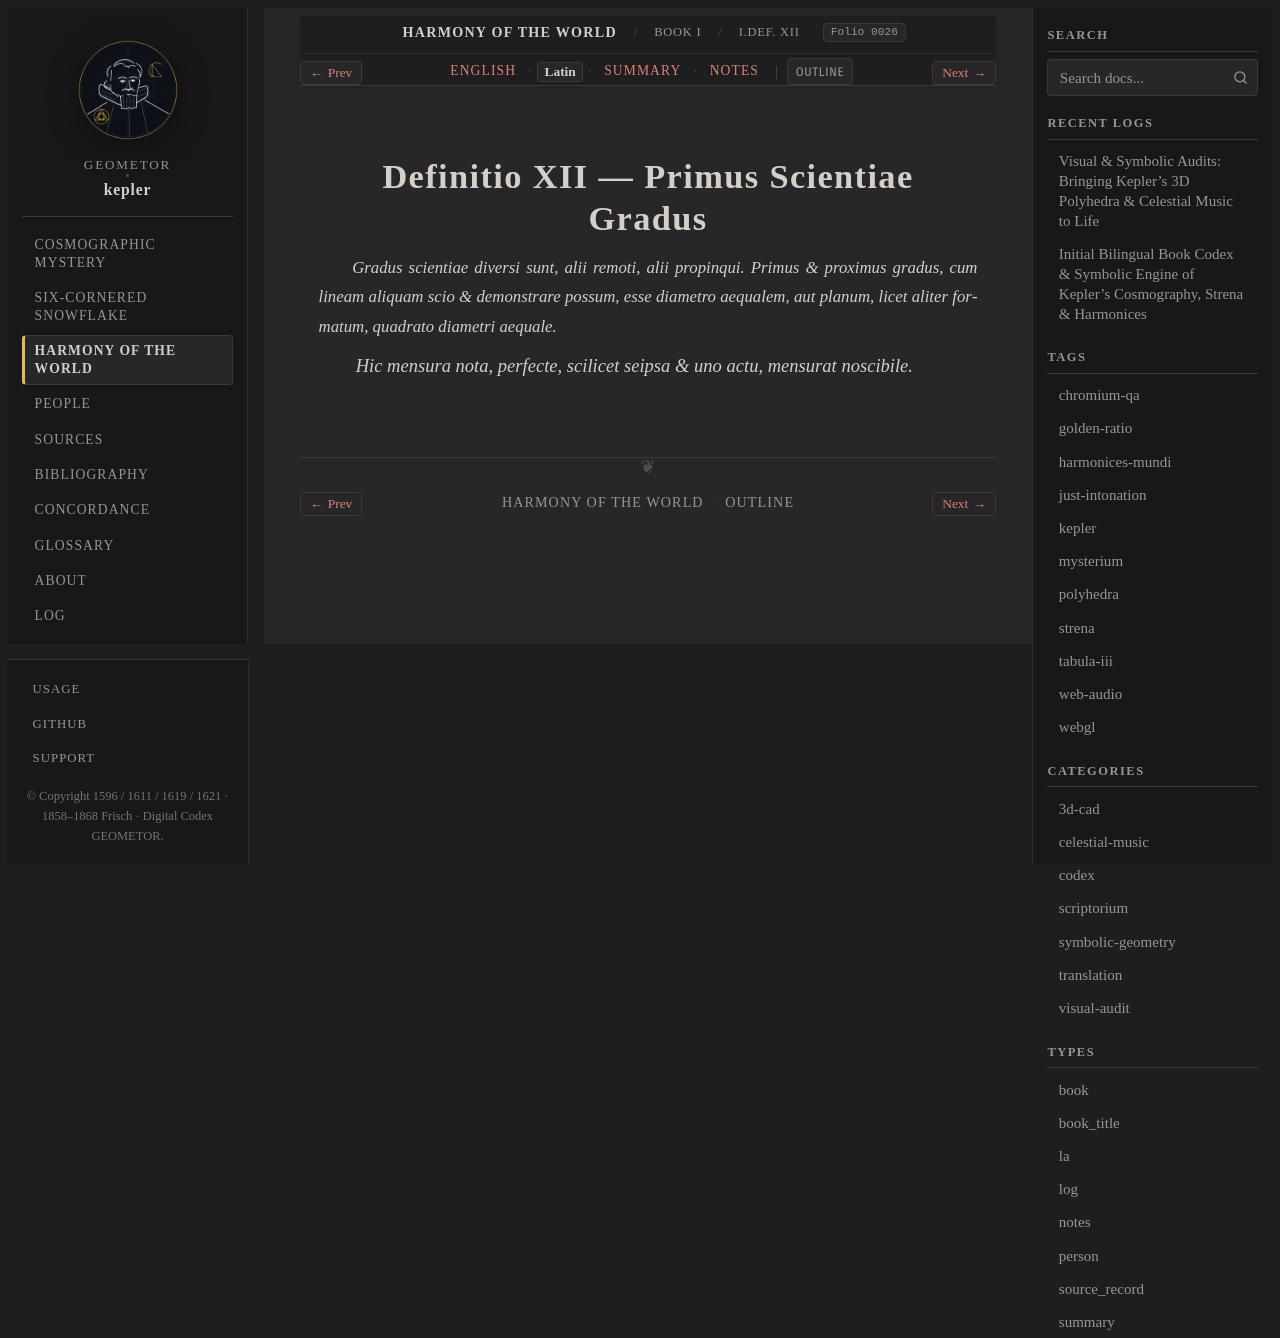

repository: geometor/kepler · page: harmonices_mundi/liber_i/def_12/la.html · generator: sphinx

:type: la
:layout: book
:canonical_id: I.Def. XII
:order: 13
:folio: harmonices_mundi:0026

.. _hm-liber-i-def_12-la:

Definitio XII — Primus Scientiae Gradus
=======================================

.. folio:: harmonices_mundi:0026
   :page: p. 9

.. rst-class:: latin-source

*Gradus scientiae diversi sunt, alii remoti, alii propinqui. Primus & proximus gradus, cum lineam aliquam scio & demonstrare possum, esse diametro aequalem, aut planum, licet aliter formatum, quadrato diametri aequale.*

*Hic mensura nota, perfecte, scilicet seipsa & uno actu, mensurat noscibile.*
